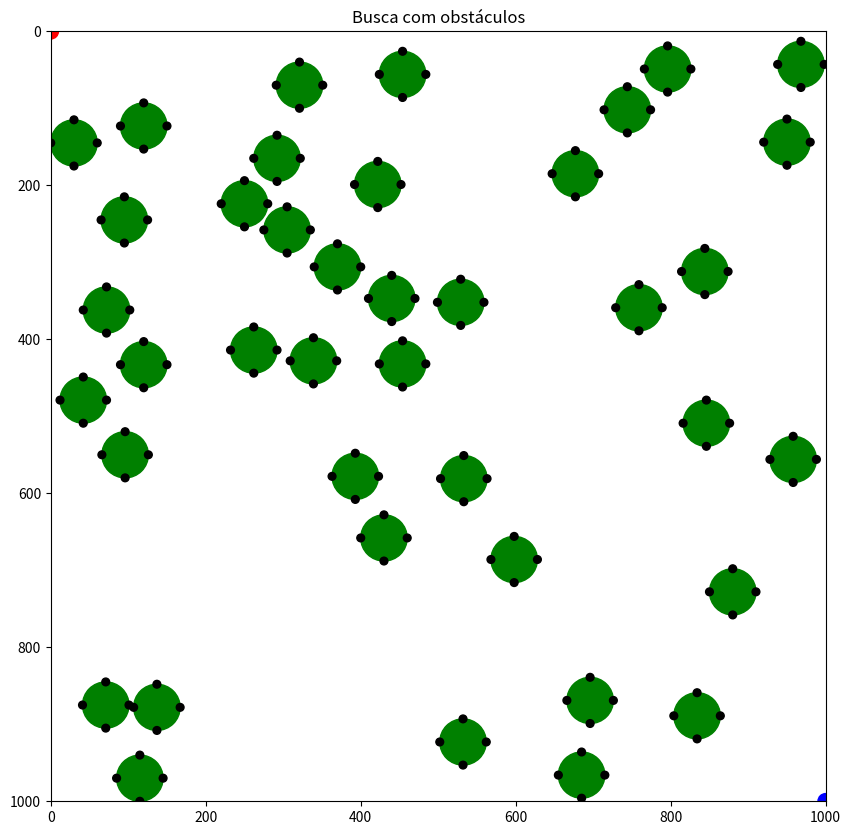

This chart was generated by the following Python code:
import matplotlib.pyplot as plt
from matplotlib.patches import Circle
from random import randint
from math import sqrt

# largura e altura da tela, respectivamente
tamanho_tela = (1000, 1000)
raio = 30
quant_obstaculos = 40

def desenhar_circulo(ax, coord, raio, color):
    ax.add_patch(Circle(coord, raio, color=color))

def mostrar_tela(largura, altura, raio, quant_obstaculos):
    # Modo interativo (para ver a geração de cada obstáculo)
    plt.ion()

    # Tamanho em polegadas
    polegadas = 100
    fig, ax = plt.subplots(
        figsize=(largura / polegadas, altura / polegadas), dpi=polegadas)
    ax.set_xlim(0, largura)
    ax.set_ylim(0, altura)

    # Inverte o eixo Y (para o 0,0 ser o canto superior esquerdo)
    ax.invert_yaxis()

    # Ponto Inicial
    desenhar_circulo(ax, (0, 0), 10, "red")

    # Ponto Final
    desenhar_circulo(ax, (largura, altura), 10, "blue")

    ax.set_title("Busca com obstáculos")

    # Obstaculos
    obstaculos = []

    # Plotagem dos obstáculos
    cont = 0
    it = 0
    while cont < 10_000 and len(obstaculos) < quant_obstaculos:
        it += 1
        larg = randint(raio, largura - raio)
        alt = randint(raio, altura - raio)

        print(larg, alt)

        # X = largura, Y = altura
        for (x, y) in obstaculos:
            coord_x = pow(x - larg, 2)
            coord_y = pow(y - alt, 2)
            result = sqrt(coord_x + coord_y)
            if (result <= (2 * raio)):
                print(f"Colidiu {it}")
                cont += 1
                break
        else:
            cont = 0
            print(f"Entrou else {it}")
            obstaculos.append((larg, alt))
            desenhar_circulo(ax, (larg, alt), raio, "green")
            plt.draw()
            # plt.pause(0.5)

    print(f"Foram inseridos {len(obstaculos)} obstáculos")

    pontos_obstaculos = []
    for it, (x, y) in enumerate(obstaculos):
        # Ponto superior
        pontos_obstaculos.append((x, y - raio))
        # Ponto esquerda
        pontos_obstaculos.append((x - raio, y))
        # Ponto inferior
        pontos_obstaculos.append((x, y + raio))
        # Ponto direita
        pontos_obstaculos.append((x + raio, y))

        for coord in pontos_obstaculos[it * 4:]:
            desenhar_circulo(ax, coord, 5, "black")

        print((x, y), end=" ")
        print((pontos_obstaculos[it * 4:]))

    
    

    plt.ioff()
    plt.show()


# Exemplo de uso:
if __name__ == "__main__":
    mostrar_tela(tamanho_tela[0], tamanho_tela[1], raio, quant_obstaculos)
